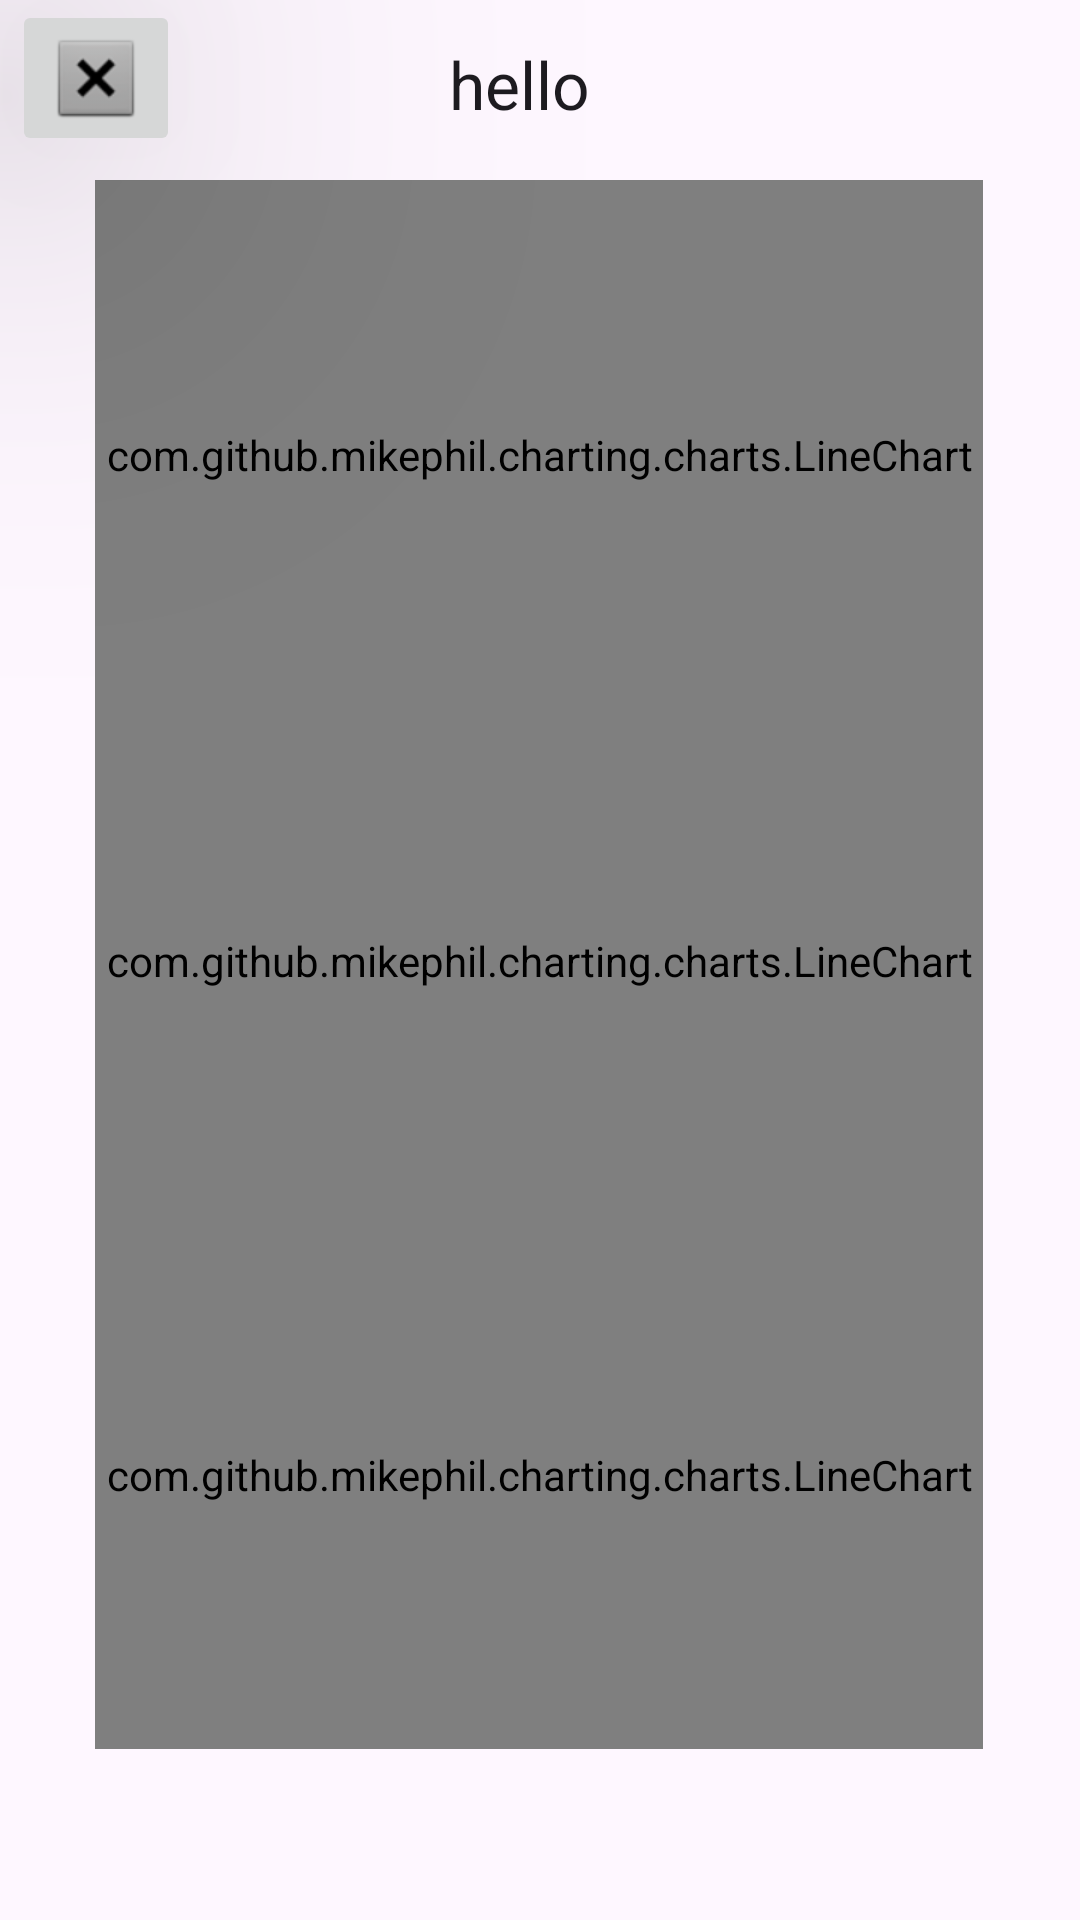

Layout XML and referenced resources for this Android screen:
<!-- AndroidManifest.xml: application theme Theme.Inclass -->
<!-- res/layout/moreinfo.xml -->
<?xml version="1.0" encoding="utf-8"?>
<androidx.constraintlayout.widget.ConstraintLayout xmlns:android="http://schemas.android.com/apk/res/android"
    xmlns:app="http://schemas.android.com/apk/res-auto"
    xmlns:tools="http://schemas.android.com/tools"
    android:layout_width="match_parent"
    android:layout_height="match_parent">

    <ImageButton
        android:id="@+id/imageButton"
        android:layout_width="wrap_content"
        android:layout_height="wrap_content"
        android:layout_marginStart="4dp"
        android:onClick="exittomain"
        android:translationZ="90dp"
        app:layout_constraintStart_toStartOf="parent"
        app:layout_constraintTop_toTopOf="parent"
        app:srcCompat="@android:drawable/btn_dialog"
        android:contentDescription="NULL"/>

    <ImageView
        android:id="@+id/imageView3"
        android:layout_width="wrap_content"
        android:layout_height="wrap_content"
        android:rotationX="180"
        android:scaleType="fitXY"
        android:tintMode="src_in"
        app:layout_constraintBottom_toBottomOf="parent"
        app:layout_constraintEnd_toEndOf="parent"
        app:layout_constraintHorizontal_bias="1.0"
        app:layout_constraintStart_toStartOf="parent"
        app:layout_constraintTop_toTopOf="parent"
        app:layout_constraintVertical_bias="1.0"
        app:srcCompat="@drawable/a"
        app:tint="#FFFFFF" />

    <com.github.mikephil.charting.charts.LineChart
        android:id="@+id/line_chart"
        android:layout_width="296dp"
        android:layout_height="183dp"
        android:layout_x="-17dp"
        android:layout_y="-358dp"
        app:layout_constraintBottom_toBottomOf="parent"
        app:layout_constraintEnd_toEndOf="parent"
        app:layout_constraintHorizontal_bias="0.495"
        app:layout_constraintStart_toStartOf="parent"
        app:layout_constraintTop_toTopOf="parent"
        app:layout_constraintVertical_bias="0.875" />

    <com.github.mikephil.charting.charts.LineChart
        android:id="@+id/line_chart2"
        android:layout_width="296dp"
        android:layout_height="183dp"
        android:layout_x="-17dp"
        android:layout_y="-358dp"
        app:layout_constraintBottom_toBottomOf="parent"
        app:layout_constraintEnd_toEndOf="parent"
        app:layout_constraintHorizontal_bias="0.495"
        app:layout_constraintStart_toStartOf="parent"
        app:layout_constraintTop_toTopOf="parent" />

    <TextView
        android:id="@+id/textView"
        android:layout_width="wrap_content"
        android:layout_height="wrap_content"
        android:text="hello"
        android:textAppearance="@style/TextAppearance.AppCompat.Large"
        app:layout_constraintBottom_toBottomOf="parent"
        app:layout_constraintEnd_toEndOf="@+id/imageView3"
        app:layout_constraintHorizontal_bias="0.478"
        app:layout_constraintStart_toStartOf="parent"
        app:layout_constraintTop_toTopOf="parent"
        app:layout_constraintVertical_bias="0.022" />

    <com.github.mikephil.charting.charts.LineChart
        android:id="@+id/line_chart3"
        android:layout_width="296dp"
        android:layout_height="183dp"
        android:layout_x="-17dp"
        android:layout_y="-358dp"
        app:layout_constraintBottom_toBottomOf="parent"
        app:layout_constraintEnd_toEndOf="parent"
        app:layout_constraintHorizontal_bias="0.495"
        app:layout_constraintStart_toStartOf="parent"
        app:layout_constraintTop_toTopOf="parent"
        app:layout_constraintVertical_bias="0.131" />


</androidx.constraintlayout.widget.ConstraintLayout>
<!-- resources referenced by this layout -->
<resources>
  <style name="Theme.Inclass" parent="Base.Theme.Inclass" />
  <style name="Base.Theme.Inclass" parent="Theme.Material3.DayNight.NoActionBar">
          
          
      </style>
</resources>
